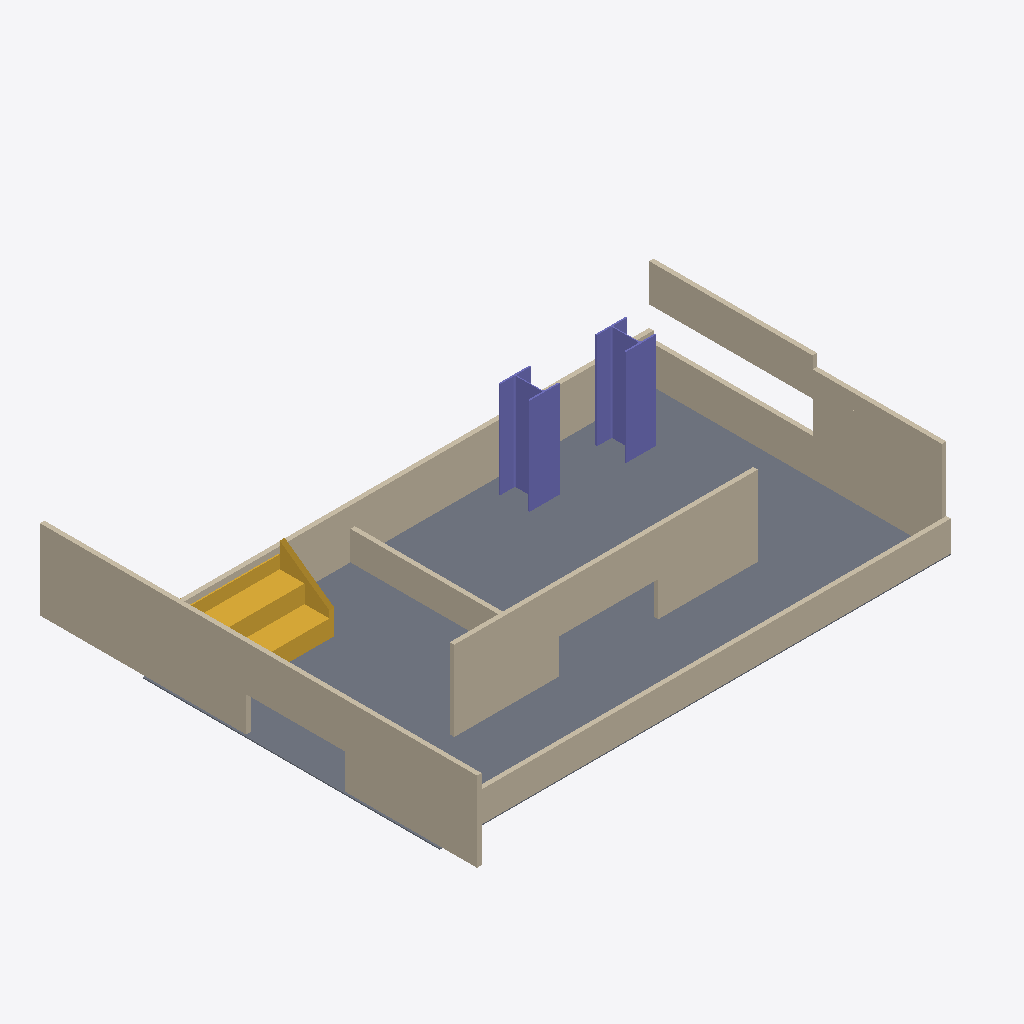
Isometric view of an IFC building model (IFC-SPF (STEP), schema IFC2X3, length unit millimetre), seen from the south-west, elements coloured by IFC class: 8 walls (beige), 2 columns (violet), 1 slab (grey), 1 stair (yellow).
Extent 5.1 m × 4.4 m × 1.5 m (x, y, z). Storeys (1): Level 1 at 0.00 m. Elements (12): 7 IfcWallStandardCase, 2 IfcColumn, 1 IfcSlab, 1 IfcStair, 1 IfcWall.

HEADER;
FILE_DESCRIPTION(('ViewDefinition [CoordinationView_V2.0]','RevitIdentifiers [VersionGUID: 4561eeaa-b384-48b0-8acc-02cffc062b1c, NumberOfSaves: 34]','CoordinateReference [CoordinateBase: Shared Coordinates]'),'2;1');
FILE_NAME('0001','2023-06-07T13:16:23+01:00',(''),(''),'ODA SDAI 23.12','Autodesk Revit 24.0.5.432 (ENG) - IFC 24.0.5.432','');
FILE_SCHEMA(('IFC2X3'));
ENDSEC;
DATA;
#90=IFCPROJECT('1gh4$zovDEveU$dXhuRxg1',#18,'0001',$,$,'Project Name','Project Status',(#85),#82);
#101=IFCSITE('1gh4$zovDEveU$dXhuRxg3',#18,'Default',$,$,#100,$,$,.ELEMENT.,$,$,$,$,$);
#95=IFCBUILDING('1gh4$zovDEveU$dXhuRxg0',#18,'',$,$,#93,$,'',.ELEMENT.,$,$,$);
#98=IFCBUILDINGSTOREY('3Zu5Bv0LOHrPC10026FoQQ',#18,'Level 1',$,'Level:8mm Head',#97,$,'Level 1',.ELEMENT.,0.0);
#414=IFCSLAB('0aibwHfQj6bRfrSMO3Ufuy',#18,'Floor:Generic 150mm:353264',$,'Floor:Generic 150mm',#400,#413,'353264',.FLOOR.);
#523=IFCWALLSTANDARDCASE('2nRlUA_lPCgOn8SR19rO3V',#18,'Basic Wall:Generic-wall-for-test:359588',$,'Basic Wall:Generic-wall-for-test',#506,#522,'359588');
#385=IFCWALL('3Bbg8xrsLBIAABASjosExj',#18,'Basic Wall:Generic-wall-for-test:347646',$,'Basic Wall:Generic-wall-for-test',#299,#384,'347646');
#261=IFCWALLSTANDARDCASE('3Bbg8xrsLBIAABASjosEdh',#18,'Basic Wall:Generic-wall-for-test:346872',$,'Basic Wall:Generic-wall-for-test',#249,#260,'346872');
#192=IFCWALLSTANDARDCASE('3Bbg8xrsLBIAABASjosEhb',#18,'Basic Wall:Generic-wall-for-test:346614',$,'Basic Wall:Generic-wall-for-test',#176,#191,'346614');
#236=IFCWALLSTANDARDCASE('3Bbg8xrsLBIAABASjosEaj',#18,'Basic Wall:Generic-wall-for-test:346686',$,'Basic Wall:Generic-wall-for-test',#223,#235,'346686');
#537=IFCSTAIR('0NXbVb5dD0cAMZJ7wf_Etp',#18,'Assembled Stair:Stair:360752',$,'Assembled Stair:190mm max riser 250mm going',#536,$,'360752',.STRAIGHT_RUN_STAIR.);
#693=IFCWALLSTANDARDCASE('0NXbVb5dD0cAMZJ7wf_ESJ',#18,'Basic Wall:Generic-wall-for-test:363472',$,'Basic Wall:Generic-wall-for-test',#681,#692,'363472');
#668=IFCWALLSTANDARDCASE('0NXbVb5dD0cAMZJ7wf_ERl',#18,'Basic Wall:Generic-wall-for-test:363052',$,'Basic Wall:Generic-wall-for-test',#656,#667,'363052');
#471=IFCCOLUMN('2nRlUA_lPCgOn8SR19rP9U',#18,'UC-Universal Columns-Column:UC305x305x97:355877',$,'UC-Universal Columns-Column:UC305x305x97',#470,#467,'355877');
#493=IFCCOLUMN('2nRlUA_lPCgOn8SR19rOce',#18,'UC-Universal Columns-Column:UC305x305x97:357843',$,'UC-Universal Columns-Column:UC305x305x97',#492,#489,'357843');
#286=IFCWALLSTANDARDCASE('3Bbg8xrsLBIAABASjosEwF',#18,'Basic Wall:Generic-wall-for-test:347548',$,'Basic Wall:Generic-wall-for-test',#274,#285,'347548');
ENDSEC;